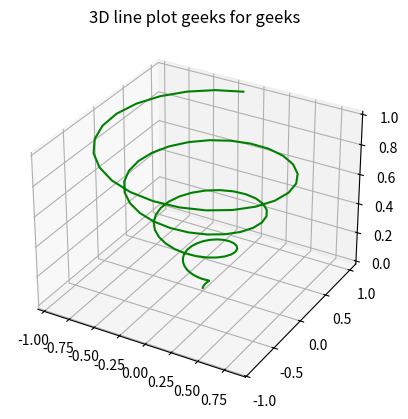
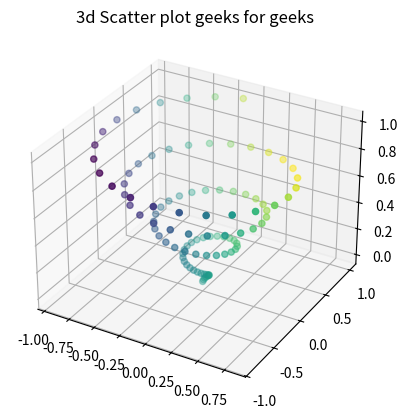
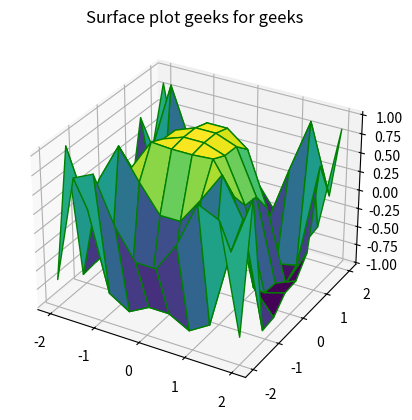
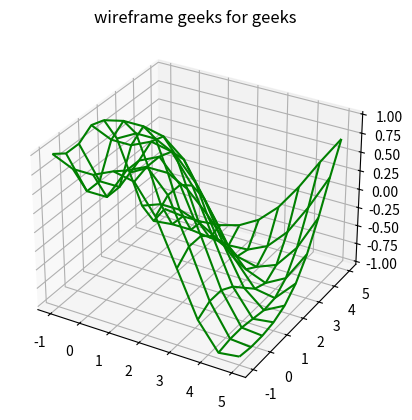
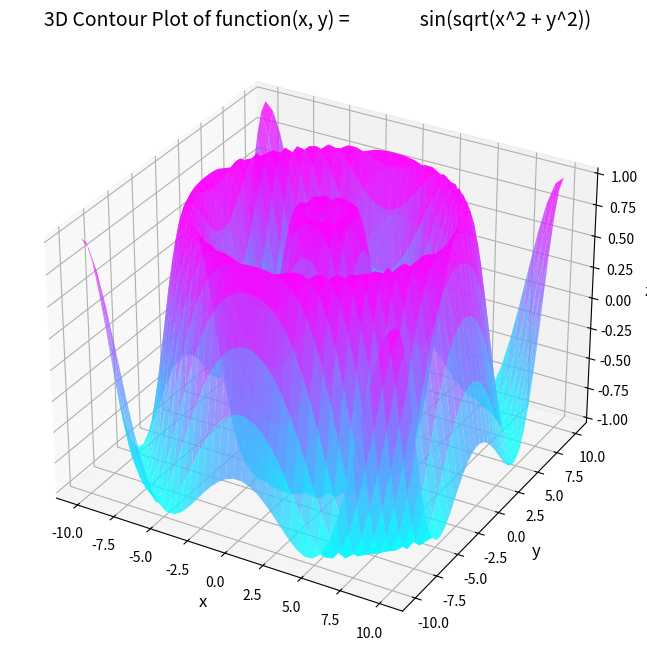
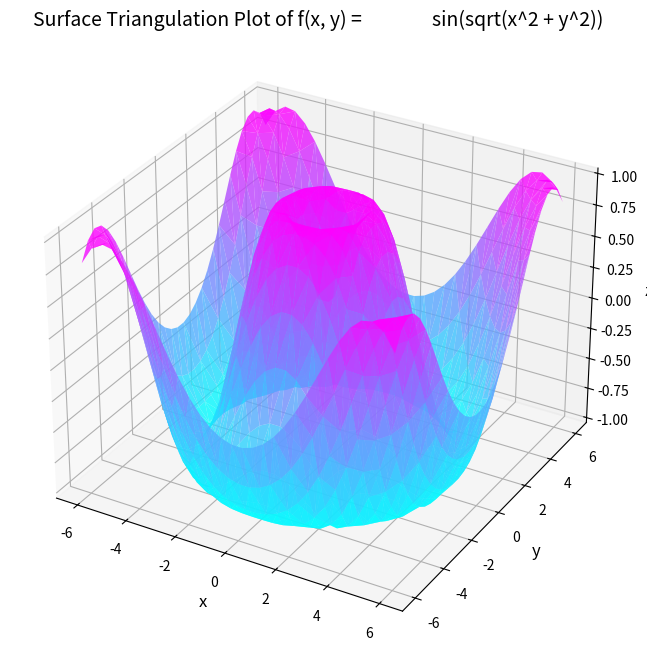
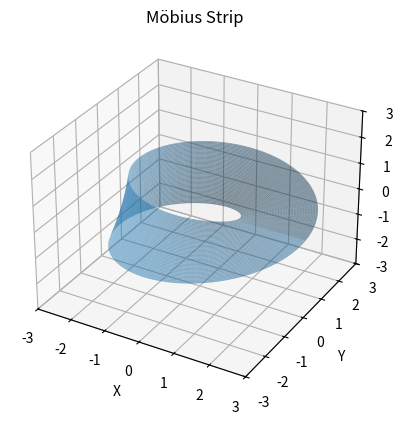

Python code for these plots, in order:
from mpl_toolkits import mplot3d
import numpy as np
import matplotlib.pyplot as plt
from mpl_toolkits.mplot3d import Axes3D
from matplotlib.tri import Triangulation

#Example-1
fig = plt.figure()
ax = plt.axes(projection='3d')


#Example-2
fig = plt.figure()
 
# syntax for 3-D projection
ax = plt.axes(projection ='3d')
 
# defining all 3 axis
z = np.linspace(0, 1, 100)
x = z * np.sin(25 * z)
y = z * np.cos(25 * z)
 
# plotting
ax.plot3D(x, y, z, 'green')
ax.set_title('3D line plot geeks for geeks')
plt.show()

#Example-3
fig = plt.figure()
 
# syntax for 3-D projection
ax = plt.axes(projection ='3d')
 
# defining axes
z = np.linspace(0, 1, 100)
x = z * np.sin(25 * z)
y = z * np.cos(25 * z)
c = x + y
ax.scatter(x, y, z, c = c)
 
# syntax for plotting
ax.set_title('3d Scatter plot geeks for geeks')
plt.show()

#Example-4
# defining surface and axes
x = np.outer(np.linspace(-2, 2, 10), np.ones(10))
y = x.copy().T
z = np.cos(x ** 2 + y ** 3)
 
fig = plt.figure()
 
# syntax for 3-D plotting
ax = plt.axes(projection='3d')
 
# syntax for plotting
ax.plot_surface(x, y, z, cmap='viridis',\
                edgecolor='green')
ax.set_title('Surface plot geeks for geeks')
plt.show()

#Example-5
# function for z axis
def f(x, y):
    return np.sin(np.sqrt(x ** 2 + y ** 2))
 
# x and y axis
x = np.linspace(-1, 5, 10)
y = np.linspace(-1, 5, 10)
  
X, Y = np.meshgrid(x, y)
Z = f(X, Y)
 
fig = plt.figure()
ax = plt.axes(projection ='3d')
ax.plot_wireframe(X, Y, Z, color ='green')
ax.set_title('wireframe geeks for geeks')

#Example-6
def function(x, y):
    return np.sin(np.sqrt(x ** 2 + y ** 2))
 
 
x = np.linspace(-10, 10, 40)
y = np.linspace(-10, 10, 40)
 
X, Y = np.meshgrid(x, y)
Z = function(X, Y)
 
fig = plt.figure(figsize=(10, 8))
ax = plt.axes(projection='3d')
 
ax.plot_surface(X, Y, Z, cmap='cool', alpha=0.8)
 
ax.set_title('3D Contour Plot of function(x, y) =\
                sin(sqrt(x^2 + y^2))', fontsize=14)
ax.set_xlabel('x', fontsize=12)
ax.set_ylabel('y', fontsize=12)
ax.set_zlabel('z', fontsize=12)
 
plt.show()

#Example-7

def f(x, y):
    return np.sin(np.sqrt(x ** 2 + y ** 2))
 
x = np.linspace(-6, 6, 30)
y = np.linspace(-6, 6, 30)
X, Y = np.meshgrid(x, y)
Z = f(X, Y)
 
tri = Triangulation(X.ravel(), Y.ravel())
 
fig = plt.figure(figsize=(10, 8))
ax = fig.add_subplot(111, projection='3d')
 
ax.plot_trisurf(tri, Z.ravel(), cmap='cool', edgecolor='none', alpha=0.8)
 
ax.set_title('Surface Triangulation Plot of f(x, y) =\
                sin(sqrt(x^2 + y^2))', fontsize=14)
ax.set_xlabel('x', fontsize=12)
ax.set_ylabel('y', fontsize=12)
ax.set_zlabel('z', fontsize=12)
 
plt.show()

#Example-8
# Define the parameters of the Möbius strip
R = 2
 
# Define the Möbius strip surface
u = np.linspace(0, 2*np.pi, 100)
v = np.linspace(-1, 1, 100)
u, v = np.meshgrid(u, v)
x = (R + v*np.cos(u/2)) * np.cos(u)
y = (R + v*np.cos(u/2)) * np.sin(u)
z = v * np.sin(u/2)
 
# Create the plot
fig = plt.figure()
ax = fig.add_subplot(111, projection='3d')
 
# Plot the Möbius strip surface
ax.plot_surface(x, y, z, alpha=0.5)
 
# Set plot properties
ax.set_xlabel('X')
ax.set_ylabel('Y')
ax.set_zlabel('Z')
ax.set_title('Möbius Strip')
 
# Set the limits of the plot
ax.set_xlim([-3, 3])
ax.set_ylim([-3, 3])
ax.set_zlim([-3, 3])
 
# Show the plot
plt.show()